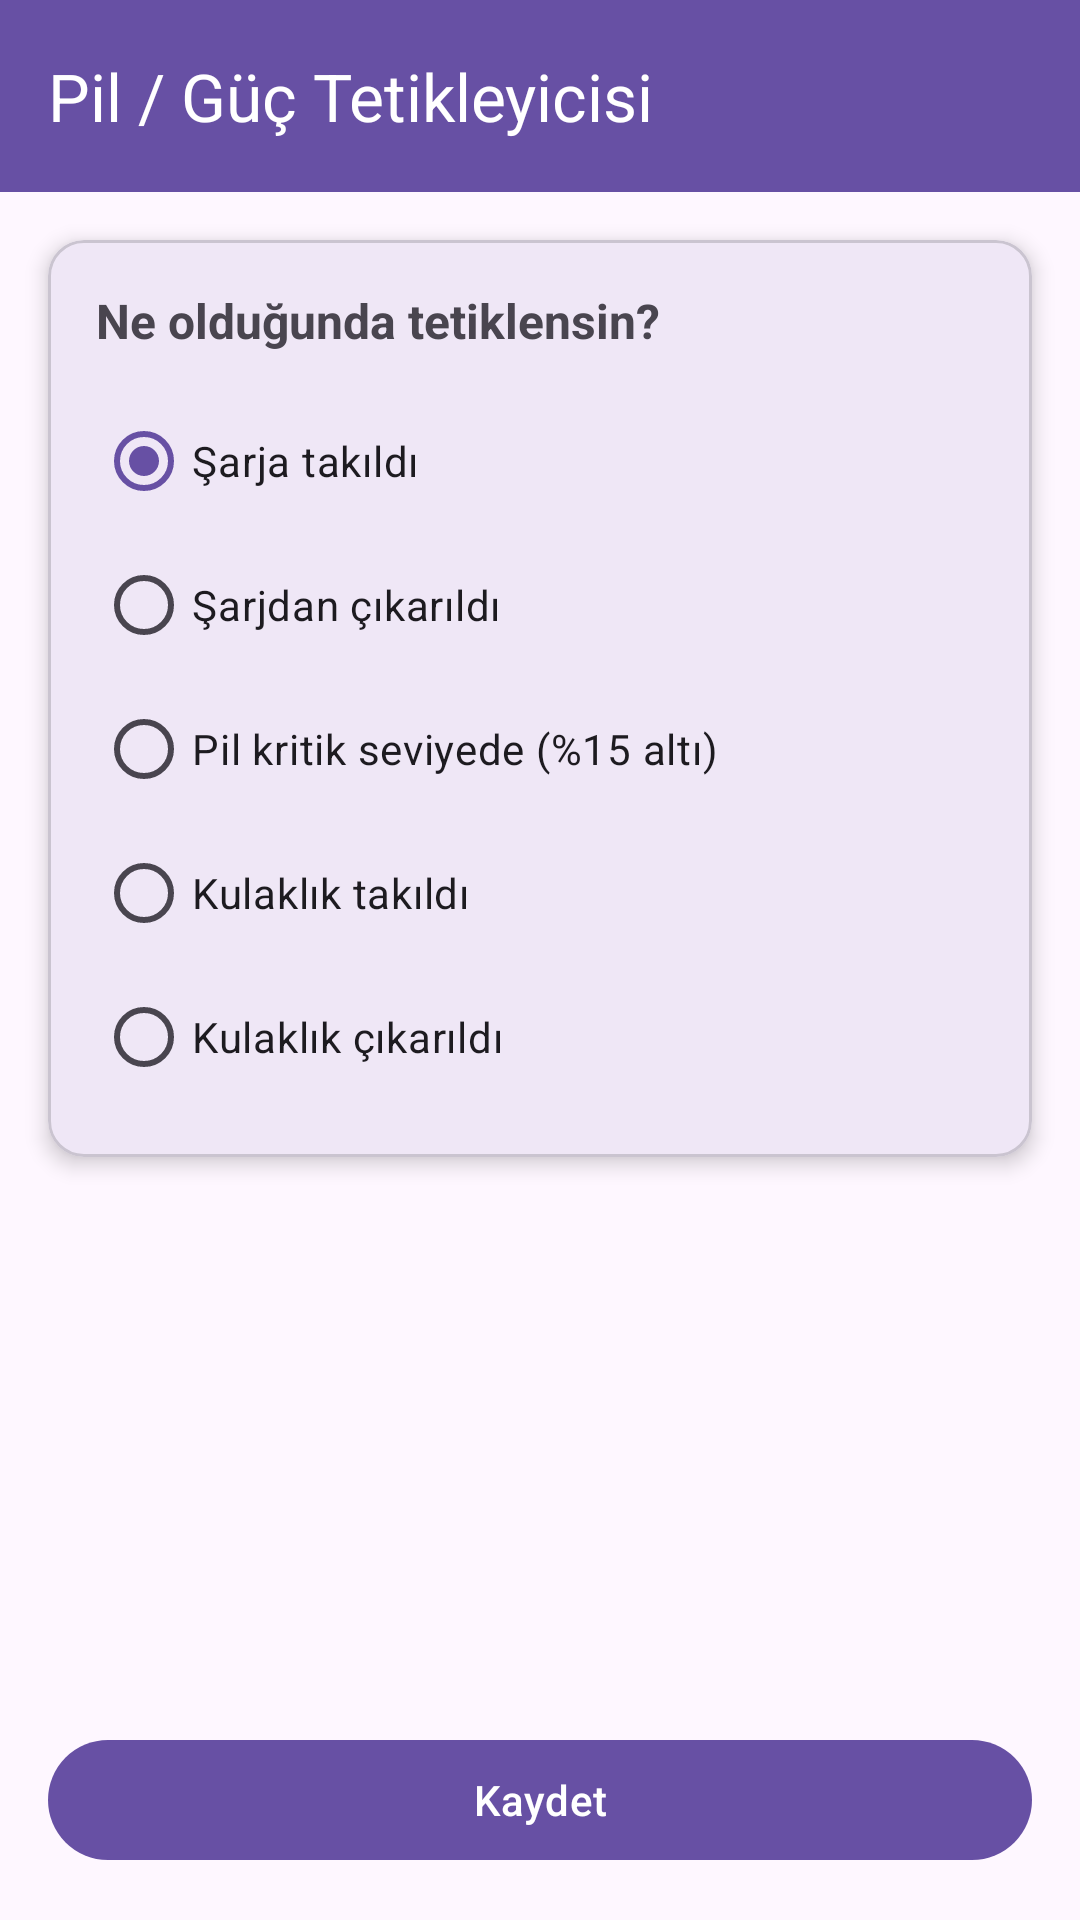

The Android layout XML behind this screen, and the referenced resources:
<!-- AndroidManifest.xml: application theme Theme.Vetroid -->
<!-- res/layout/activity_battery_trigger_setup.xml -->
<?xml version="1.0" encoding="utf-8"?>
<androidx.constraintlayout.widget.ConstraintLayout xmlns:android="http://schemas.android.com/apk/res/android"
    xmlns:app="http://schemas.android.com/apk/res-auto"
    android:layout_width="match_parent"
    android:layout_height="match_parent"
    android:fitsSystemWindows="true">

    <androidx.appcompat.widget.Toolbar
        android:id="@+id/toolbar"
        android:layout_width="match_parent"
        android:layout_height="?attr/actionBarSize"
        android:background="?attr/colorPrimary"
        app:navigationIcon="@drawable/ic_arrow_back"
        app:title="Pil / Güç Tetikleyicisi"
        app:titleTextColor="@android:color/white"
        app:layout_constraintTop_toTopOf="parent"
        app:layout_constraintStart_toStartOf="parent"
        app:layout_constraintEnd_toEndOf="parent" />

    <com.google.android.material.card.MaterialCardView
        android:id="@+id/cardEvent"
        android:layout_width="match_parent"
        android:layout_height="wrap_content"
        android:layout_margin="16dp"
        app:cardCornerRadius="12dp"
        app:cardElevation="4dp"
        app:layout_constraintTop_toBottomOf="@id/toolbar"
        app:layout_constraintStart_toStartOf="parent"
        app:layout_constraintEnd_toEndOf="parent">

        <LinearLayout
            android:layout_width="match_parent"
            android:layout_height="wrap_content"
            android:orientation="vertical"
            android:padding="16dp">

            <TextView
                android:layout_width="wrap_content"
                android:layout_height="wrap_content"
                android:text="Ne olduğunda tetiklensin?"
                android:textSize="16sp"
                android:textStyle="bold"
                android:layout_marginBottom="12dp" />

            <RadioGroup
                android:id="@+id/rgEvent"
                android:layout_width="match_parent"
                android:layout_height="wrap_content"
                android:orientation="vertical">

                <com.google.android.material.radiobutton.MaterialRadioButton
                    android:id="@+id/rbChargingConnected"
                    android:layout_width="match_parent"
                    android:layout_height="wrap_content"
                    android:text="Şarja takıldı"
                    android:checked="true" />

                <com.google.android.material.radiobutton.MaterialRadioButton
                    android:id="@+id/rbChargingDisconnected"
                    android:layout_width="match_parent"
                    android:layout_height="wrap_content"
                    android:text="Şarjdan çıkarıldı" />

                <com.google.android.material.radiobutton.MaterialRadioButton
                    android:id="@+id/rbBatteryLow"
                    android:layout_width="match_parent"
                    android:layout_height="wrap_content"
                    android:text="Pil kritik seviyede (%15 altı)" />

                <com.google.android.material.radiobutton.MaterialRadioButton
                    android:id="@+id/rbHeadsetPlugged"
                    android:layout_width="match_parent"
                    android:layout_height="wrap_content"
                    android:text="Kulaklık takıldı" />

                <com.google.android.material.radiobutton.MaterialRadioButton
                    android:id="@+id/rbHeadsetUnplugged"
                    android:layout_width="match_parent"
                    android:layout_height="wrap_content"
                    android:text="Kulaklık çıkarıldı" />

            </RadioGroup>

        </LinearLayout>
    </com.google.android.material.card.MaterialCardView>

    <com.google.android.material.button.MaterialButton
        android:id="@+id/btnSave"
        android:layout_width="match_parent"
        android:layout_height="wrap_content"
        android:layout_marginHorizontal="16dp"
        android:layout_marginBottom="16dp"
        android:text="Kaydet"
        app:layout_constraintBottom_toBottomOf="parent"
        app:layout_constraintStart_toStartOf="parent"
        app:layout_constraintEnd_toEndOf="parent" />

</androidx.constraintlayout.widget.ConstraintLayout>
<!-- resources referenced by this layout -->
<resources>
  <style name="Theme.Vetroid" parent="Base.Theme.Vetroid" />
  <style name="Base.Theme.Vetroid" parent="Theme.Material3.DayNight.NoActionBar">
          
          
      </style>
</resources>
